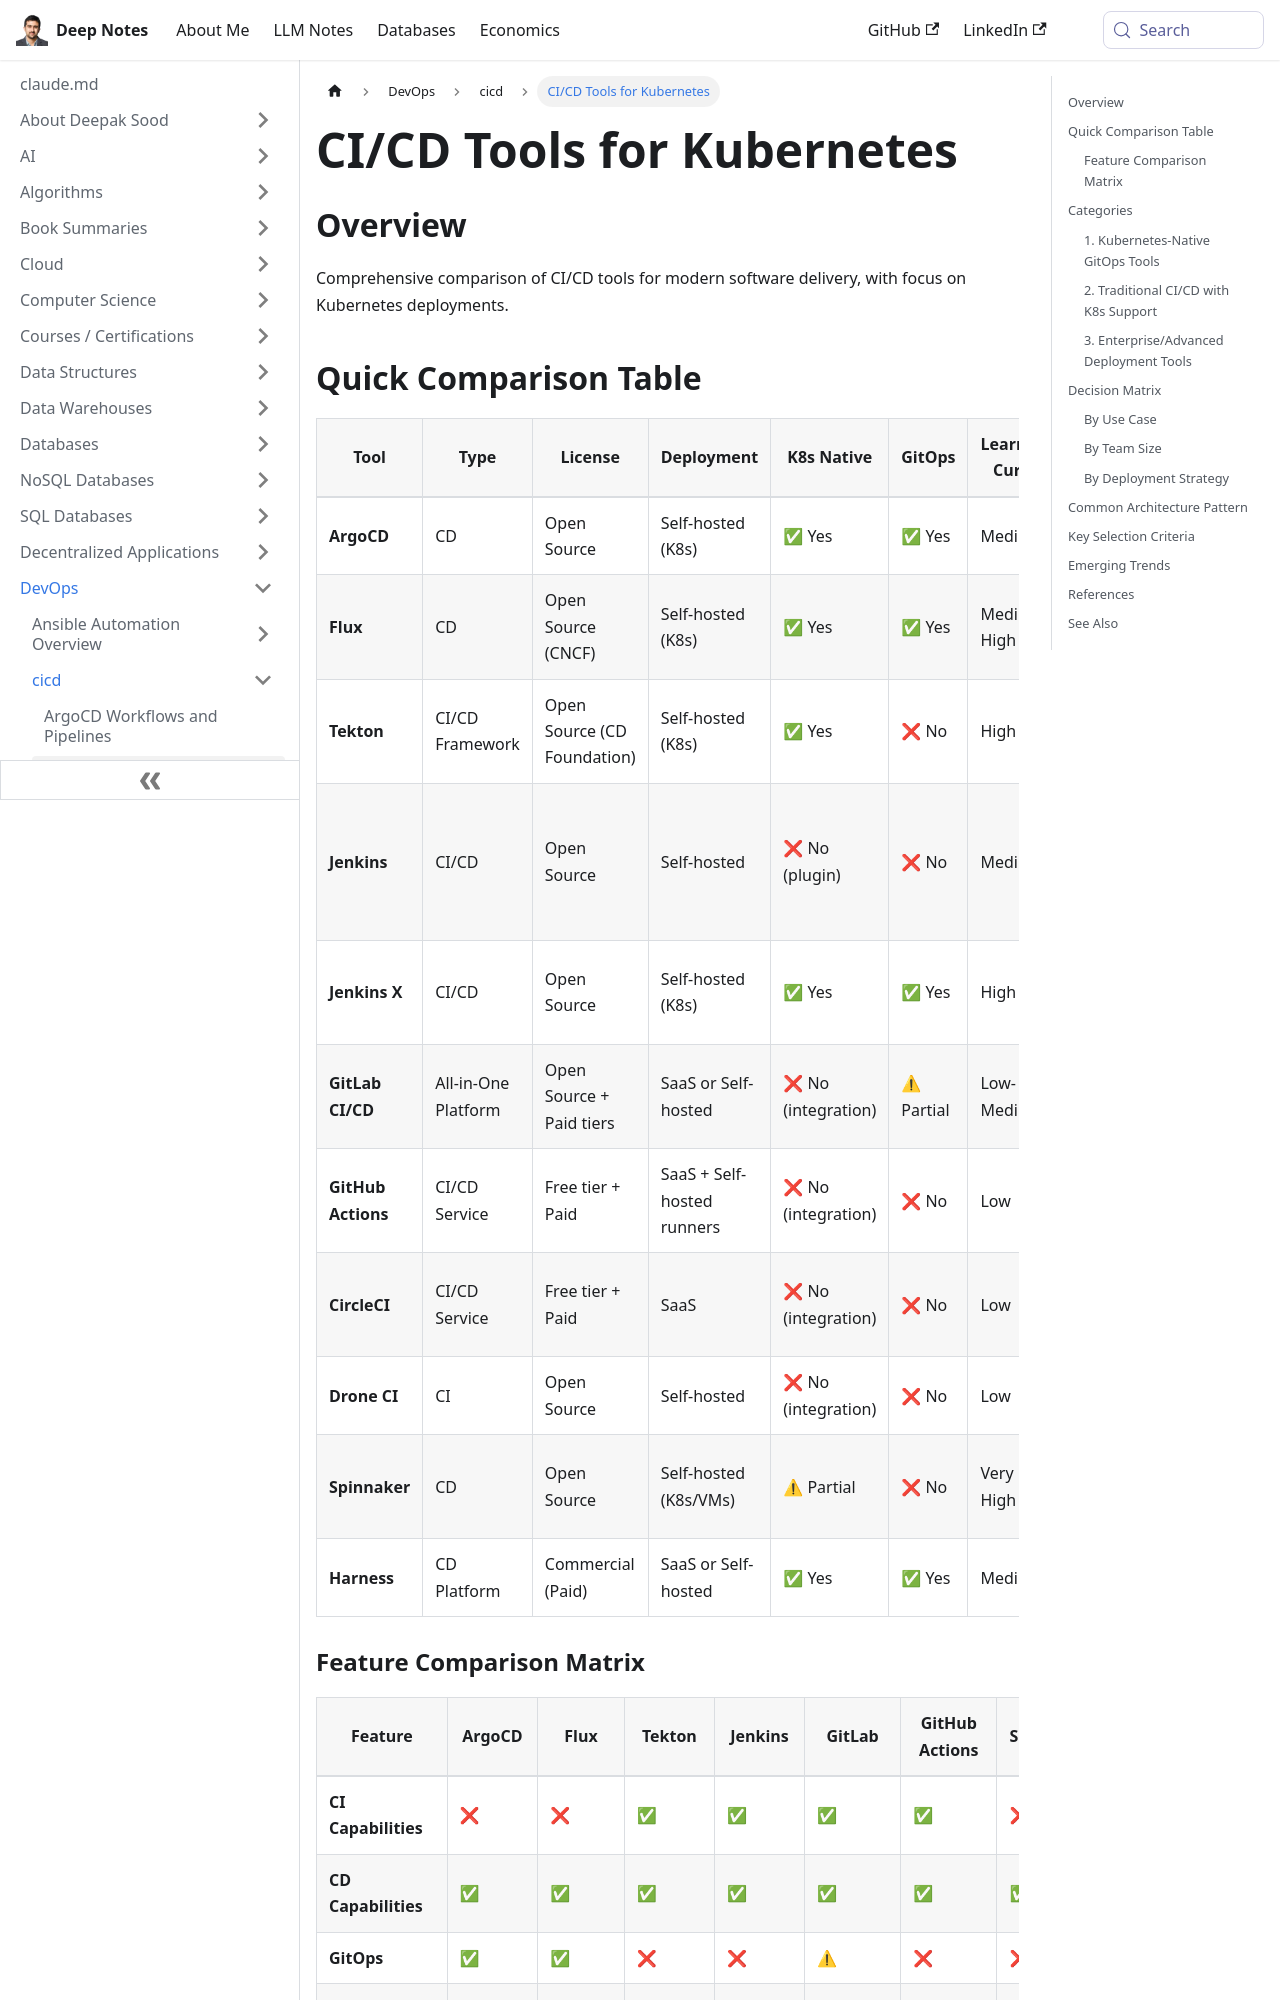

repository: deepaksood619/deepaksood619.github.io · page: devops/cicd/comparison/index.html · generator: docusaurus

---
slug: /devops/cicd/comparison
title: CI/CD Tools for Kubernetes
description: Explore our comprehensive comparison of CI/CD tools focused on Kubernetes deployments to optimize your software delivery.
created: 2026-05-09
updated: 2026-05-23
---
## Overview

Comprehensive comparison of CI/CD tools for modern software delivery, with focus on Kubernetes deployments.
